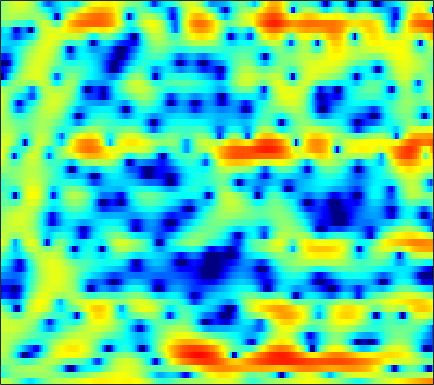

The file beside this chart, header and first rows:
2.2067, 2.1249, 1.953, 1.6799, 1.3972, 0.91615, 0.3012, -0.25468, -1.1319, -2.1676, -3.3108, -4.1767, -5.1901, -5.7939, -5.8357, -5.3336, -4.398, -3.6023, -2.5634, -1.6311, -0.83019, -0.30568, 0.29554, 0.78766
-4.13, -3.202, -2.194, -1.413, -0.9494, -0.4672, -0.1156, 0.07502, 0.2538, 0.3718, 0.4516, 0.4936, 0.5378, 0.5863, 0.631, 0.6992, 0.7712, 0.8214, 0.876, 0.9038, 0.8909, 0.8505, 0.7522, 0.5992
-2.739, -2.103, -1.363, -0.7472, -0.3604, 0.06309, 0.3897, 0.5774, 0.768, 0.9124, 1.029, 1.105, 1.196, 1.28, 1.343, 1.42, 1.478, 1.498, 1.486, 1.412, 1.255, 1.069, 0.7069, 0.1995
0.07856, 0.2521, 0.3402, 0.2607, 0.1003, -0.227, -0.6917, -1.117, -1.736, -2.337, -2.813, -3.019, -3.047, -2.773, -2.409, -1.79, -1.094, -0.5674, 0.1013, 0.7074, 1.217, 1.518, 1.803, 1.941
1.737, 1.582, 1.159, 0.4475, -0.2917, -1.597, -3.356, -5.058, -8.023, -12.29, -19.7, -36.18, -20.53, -15.09, -12.92, -10.83, -8.953, -7.501, -5.534, -3.611, -1.843, -0.6662, 0.6912, 1.812
2.369, 2.184, 1.774, 1.159, 0.5631, -0.4161, -1.606, -2.606, -4.026, -5.475, -6.859, -7.838, -9.115, -10.54, -11.83, -13.83, -15.02, -13.84, -10.46, -7.183, -4.488, -2.825, -0.9919, 0.5039
1.923, 1.903, 1.775, 1.534, 1.286, 0.867, 0.358, -0.06726, -0.6776, -1.304, -1.913, -2.352, -2.894, -3.372, -3.657, -3.906, -3.963, -3.86, -3.522, -3.009, -2.364, -1.83, -1.1, -0.3693
1.907, 2.037, 2.123, 2.11, 2.044, 1.889, 1.669, 1.463, 1.138, 0.7756, 0.3854, 0.07929, -0.3422, -0.7665, -1.084, -1.501, -1.889, -2.154, -2.46, -2.698, -2.833, -2.847, -2.735, -2.46
2.426, 2.611, 2.771, 2.833, 2.828, 2.76, 2.641, 2.518, 2.313, 2.056, 1.735, 1.455, 1.02, 0.5016, 0.04005, -0.688, -1.57, -2.355, -3.577, -5.003, -6.571, -7.699, -8.673, -8.509
2.642, 2.73, 2.745, 2.672, 2.579, 2.427, 2.28, 2.187, 2.099, 2.035, 1.963, 1.886, 1.708, 1.41, 1.079, 0.4542, -0.429, -1.308, -2.828, -4.861, -7.619, -10.21, -13.46, -12.76
1.986, 1.742, 1.249, 0.6006, 0.04001, -0.755, -1.425, -1.697, -1.568, -0.9437, -0.06432, 0.6098, 1.383, 1.931, 2.175, 2.283, 2.125, 1.842, 1.269, 0.5157, -0.3361, -0.9582, -1.684, -2.206
-0.1218, -0.6336, -1.62, -3.022, -4.486, -7.293, -12.27, -20.97, -17.24, -8.594, -4.247, -2.002, 0.2024, 1.799, 2.687, 3.514, 3.997, 4.155, 4.101, 3.782, 3.213, 2.614, 1.579, 0.2522
-5.139, -5.371, -5.856, -6.607, -7.237, -7.987, -8.449, -8.441, -7.692, -6.122, -4.128, -2.605, -0.7349, 0.916, 1.968, 3.099, 3.914, 4.327, 4.607, 4.576, 4.226, 3.734, 2.746, 1.308
-12.91, -12.41, -12.33, -12.93, -13.76, -15.2, -16.14, -15.66, -13.35, -10.43, -7.619, -5.731, -3.507, -1.605, -0.3821, 0.9785, 2.06, 2.687, 3.295, 3.647, 3.751, 3.684, 3.417, 2.975
-14.71, -14.34, -14.35, -14.93, -15.89, -17.83, -19.54, -19.21, -16.27, -12.69, -9.594, -7.633, -5.37, -3.431, -2.18, -0.7465, 0.4516, 1.2, 2.016, 2.635, 3.075, 3.297, 3.459, 3.502
-11.56, -11.56, -11.68, -11.83, -11.93, -11.95, -11.77, -11.4, -10.54, -9.392, -8.004, -6.885, -5.358, -3.884, -2.835, -1.536, -0.3772, 0.3983, 1.295, 2.035, 2.626, 2.971, 3.312, 3.524
-8.805, -8.967, -9.245, -9.597, -9.836, -10.12, -10.31, -10.32, -10.02, -9.357, -8.341, -7.389, -5.954, -4.484, -3.404, -2.036, -0.7997, 0.03141, 1.006, 1.821, 2.48, 2.874, 3.278, 3.545
-6.448, -6.786, -7.371, -8.203, -9.006, -10.34, -11.99, -13.46, -15.26, -15.25, -12.86, -10.61, -7.841, -5.495, -3.971, -2.233, -0.7828, 0.1405, 1.176, 2.015, 2.671, 3.057, 3.44, 3.681
-3.987, -4.376, -5.098, -6.054, -6.999, -8.556, -10.54, -12.41, -15.05, -15.41, -12.43, -9.818, -6.833, -4.438, -2.952, -1.308, 0.01221, 0.8274, 1.703, 2.382, 2.891, 3.177, 3.434, 3.56
-1.478, -1.829, -2.527, -3.374, -4.072, -5.025, -5.821, -6.176, -6.238, -5.776, -4.819, -3.911, -2.611, -1.335, -0.4769, 0.4799, 1.209, 1.62, 2.014, 2.261, 2.419, 2.498, 2.565, 2.592
1.343, 0.9099, -0.04874, -1.481, -2.825, -4.968, -6.85, -7.204, -5.915, -3.846, -1.91, -0.669, 0.6413, 1.614, 2.101, 2.429, 2.422, 2.185, 1.619, 0.8542, 0.117, -0.2469, -0.2614, 0.1403
3.33, 3.001, 2.141, 0.6468, -0.9384, -3.832, -7.49, -8.32, -5.272, -1.93, 0.4264, 1.685, 2.831, 3.43, 3.548, 3.296, 2.523, 1.538, -0.4677, -3.619, -9.075, -16.71, -12.75, -6.247
2.261, 2.325, 2.202, 1.86, 1.504, 1.039, 0.7122, 0.6788, 0.9162, 1.384, 1.901, 2.211, 2.447, 2.4, 2.172, 1.575, 0.6094, -0.3484, -1.933, -3.777, -5.554, -6.502, -6.73, -6.119
1.393, 1.729, 2.028, 2.223, 2.304, 2.358, 2.417, 2.443, 2.49, 2.518, 2.493, 2.414, 2.181, 1.792, 1.372, 0.6172, -0.3459, -1.191, -2.457, -3.824, -5.171, -6.06, -6.992, -7.509
0.9721, 1.423, 1.907, 2.291, 2.527, 2.762, 2.935, 3.016, 3.068, 3.04, 2.911, 2.745, 2.404, 1.911, 1.412, 0.5795, -0.4821, -1.441, -2.964, -4.804, -7.042, -9.049, -12.27, -15.25
0.2926, 0.7892, 1.364, 1.812, 2.096, 2.414, 2.644, 2.795, 2.93, 2.999, 2.979, 2.89, 2.656, 2.252, 1.832, 1.094, 0.1213, -0.7824, -2.236, -4.022, -6.223, -8.203, -11.26, -14.03
-0.7684, -0.2772, 0.2204, 0.5913, 0.7883, 1.023, 1.273, 1.482, 1.807, 2.148, 2.458, 2.622, 2.716, 2.63, 2.438, 1.976, 1.3, 0.6452, -0.4046, -1.628, -2.941, -3.915, -5.09, -5.88
-1.567, -1.215, -1.069, -1.227, -1.505, -1.963, -2.131, -1.901, -1.022, 0.1992, 1.395, 2.157, 2.911, 3.356, 3.468, 3.349, 2.927, 2.432, 1.533, 0.4101, -0.8864, -1.926, -3.256, -4.356
-2.013, -1.724, -1.874, -2.818, -4.175, -7.595, -15.49, -18.66, -7.652, -2.614, 0.4096, 1.966, 3.405, 4.283, 4.622, 4.732, 4.443, 3.99, 3.045, 1.696, -0.1539, -1.959, -5.12, -9.855
-3.283, -2.656, -2.273, -2.433, -2.818, -3.551, -3.976, -3.725, -2.465, -0.7497, 0.8988, 1.937, 2.997, 3.691, 3.985, 4.085, 3.859, 3.475, 2.684, 1.538, 0.03069, -1.352, -3.489, -5.698
-3.117, -2.456, -1.863, -1.458, -1.272, -1.018, -0.7249, -0.4234, 0.09023, 0.7082, 1.35, 1.803, 2.301, 2.637, 2.78, 2.781, 2.592, 2.311, 1.772, 1.064, 0.2184, -0.4758, -1.394, -2.218
-1.26, -0.9879, -0.6915, -0.4533, -0.2887, -0.07229, 0.1593, 0.369, 0.689, 1.044, 1.404, 1.644, 1.915, 2.094, 2.145, 2.103, 1.915, 1.693, 1.28, 0.7693, 0.1797, -0.2894, -0.9433, -1.574
0.7325, 0.6056, 0.4395, 0.2341, 0.1246, 0.005027, 0.01541, 0.1318, 0.4009, 0.7682, 1.159, 1.429, 1.74, 1.949, 1.999, 1.96, 1.742, 1.495, 1.05, 0.4935, -0.1002, -0.5392, -1.144, -1.681
2.567, 2.042, 1.2, 0.1712, -0.6384, -1.599, -2.026, -1.917, -1.263, -0.3193, 0.6062, 1.223, 1.873, 2.292, 2.449, 2.443, 2.174, 1.787, 1.043, 0.08141, -0.9866, -1.739, -2.429, -2.726
4.015, 3.297, 1.793, -0.4445, -2.959, -8.145, -16.2, -11.45, -5.504, -2.336, -0.2987, 0.7943, 1.86, 2.599, 2.994, 3.161, 2.957, 2.447, 1.247, -0.7121, -3.793, -7.162, -11.31, -8.766
3.418, 3.249, 2.481, 1.176, -0.22, -2.194, -3.59, -3.916, -3.548, -3.121, -2.685, -2.276, -1.285, 0.05661, 1.023, 1.989, 2.402, 2.345, 1.688, 0.3164, -1.712, -3.499, -5.066, -4.778
2.385, 2.931, 3.179, 2.879, 2.41, 1.568, 0.4425, -0.5424, -2.346, -5.057, -10.35, -19.67, -11.99, -4.852, -2.026, 0.4128, 1.805, 2.378, 2.61, 2.395, 1.845, 1.286, 0.4664, -0.4345
1.788, 2.267, 2.566, 2.518, 2.323, 1.785, 0.989, 0.2617, -0.9333, -2.301, -3.52, -3.975, -3.539, -2.195, -1.079, 0.2944, 1.318, 1.827, 2.198, 2.243, 1.986, 1.627, 0.837, -0.2234
1.357, 1.517, 1.554, 1.454, 1.266, 0.8945, 0.4675, 0.0749, -0.4024, -0.8123, -1.065, -1.105, -0.9389, -0.5675, -0.1921, 0.3339, 0.8054, 1.082, 1.323, 1.375, 1.237, 1.006, 0.5271, -0.1564
1.439, 1.344, 1.115, 0.7923, 0.4715, 0.02442, -0.4109, -0.7314, -1.045, -1.218, -1.248, -1.16, -0.9186, -0.5732, -0.2556, 0.1571, 0.5516, 0.8105, 1.077, 1.23, 1.256, 1.17, 0.969, 0.6164
1.948, 1.593, 1.001, 0.2381, -0.4189, -1.326, -2.255, -2.809, -3.325, -3.459, -3.21, -2.847, -2.228, -1.54, -1.01, -0.3492, 0.2633, 0.6788, 1.148, 1.511, 1.756, 1.85, 1.859, 1.726
2.578, 1.98, 0.9402, -0.4136, -1.645, -3.688, -6.171, -8.198, -10.22, -9.941, -8.043, -6.553, -4.86, -3.471, -2.602, -1.528, -0.5734, 0.08537, 0.873, 1.547, 2.078, 2.388, 2.63, 2.721
2.969, 2.264, 1.078, -0.4423, -1.862, -4.326, -7.668, -10.98, -15.73, -14.39, -10.69, -8.785, -7.128, -5.943, -5.188, -4.053, -2.759, -1.745, -0.4245, 0.7363, 1.673, 2.216, 2.749, 3.056
2.876, 2.28, 1.399, 0.4009, -0.4418, -1.689, -3.024, -3.992, -5.07, -5.803, -6.362, -6.92, -8.069, -9.991, -11.41, -10.98, -7.509, -4.96, -2.251, -0.3101, 1.067, 1.784, 2.438, 2.79
1.341, 0.9504, 0.6028, 0.3935, 0.2399, 0.03993, -0.2019, -0.4889, -0.9202, -1.479, -2.321, -3.199, -4.871, -7.264, -9.196, -9.076, -5.869, -3.493, -1.091, 0.5329, 1.517, 1.924, 2.077, 1.953
-5.164, -5.164, -4.118, -2.749, -1.781, -0.7101, 0.0987, 0.5716, 0.9794, 1.164, 1.169, 1.075, 0.8461, 0.6247, 0.5891, 0.7752, 1.257, 1.706, 2.217, 2.482, 2.336, 1.914, 0.8573, -0.815
-24.54, -18.97, -12.03, -8.162, -6.096, -3.924, -2.213, -1.116, 0.05285, 0.9608, 1.675, 2.085, 2.515, 2.849, 3.063, 3.283, 3.428, 3.464, 3.358, 2.989, 2.278, 1.431, -0.1852, -2.626
-13.38, -13.92, -13.23, -11.51, -9.801, -7.346, -5.141, -3.687, -1.999, -0.5902, 0.5449, 1.244, 2.018, 2.618, 2.957, 3.293, 3.467, 3.482, 3.345, 2.995, 2.424, 1.83, 0.8442, -0.2952
-16.61, -21.23, -27.33, -18.64, -14.14, -10.11, -7.167, -5.385, -3.409, -1.793, -0.4898, 0.3578, 1.291, 2.041, 2.483, 2.945, 3.243, 3.356, 3.372, 3.221, 2.899, 2.565, 1.984, 1.296
-11.94, -13.1, -13.52, -12.31, -10.81, -8.647, -6.646, -5.325, -3.741, -2.367, -1.165, -0.3582, 0.5811, 1.395, 1.912, 2.491, 2.938, 3.189, 3.389, 3.436, 3.316, 3.141, 2.747, 2.177
-7.285, -7.578, -7.678, -7.503, -7.159, -6.488, -5.645, -5.009, -4.077, -3.12, -2.152, -1.473, -0.5805, 0.2593, 0.8629, 1.592, 2.236, 2.652, 3.09, 3.384, 3.523, 3.492, 3.301, 2.901
-5.777, -5.955, -6.224, -6.434, -6.541, -6.703, -6.718, -6.523, -6.038, -5.335, -4.495, -3.833, -2.922, -2.017, -1.286, -0.2995, 0.6912, 1.384, 2.218, 2.891, 3.374, 3.579, 3.678, 3.575
-6.457, -6.303, -6.431, -7.006, -7.844, -9.487, -11.49, -12.35, -11.78, -10.04, -8.541, -7.758, -7.135, -6.486, -5.724, -4.097, -2.164, -0.7821, 0.8081, 2.027, 2.875, 3.342, 3.697, 3.831
-6.681, -5.495, -4.881, -5.356, -6.442, -8.995, -13.36, -16.92, -14.71, -10.86, -9.26, -9.299, -11.41, -18.11, -23.24, -10.29, -4.737, -2.11, 0.2821, 1.806, 2.732, 3.13, 3.361, 3.345
-1.725, -1.059, -0.5415, -0.5154, -0.7781, -1.341, -2.043, -2.398, -2.604, -2.584, -2.677, -2.974, -3.605, -4.071, -3.838, -2.486, -0.7232, 0.4832, 1.672, 2.377, 2.611, 2.407, 1.769, 0.7022
0.5238, 0.8769, 1.248, 1.518, 1.638, 1.667, 1.626, 1.531, 1.429, 1.29, 1.146, 1.019, 0.8531, 0.7322, 0.6812, 0.74, 0.816, 0.838, 0.7052, 0.3605, -0.2939, -1.013, -2.442, -4.608
0.1863, 0.7088, 1.28, 1.738, 2.009, 2.271, 2.458, 2.535, 2.566, 2.517, 2.382, 2.233, 1.951, 1.575, 1.245, 0.6757, -0.01387, -0.6395, -1.583, -2.672, -3.851, -4.635, -5.636, -6.506
-0.2558, 0.3613, 1.076, 1.67, 2.055, 2.514, 2.873, 3.095, 3.268, 3.321, 3.218, 3.034, 2.643, 2.065, 1.496, 0.5109, -0.7626, -1.936, -3.836, -6.149, -8.662, -10.29, -10.97, -10.02
